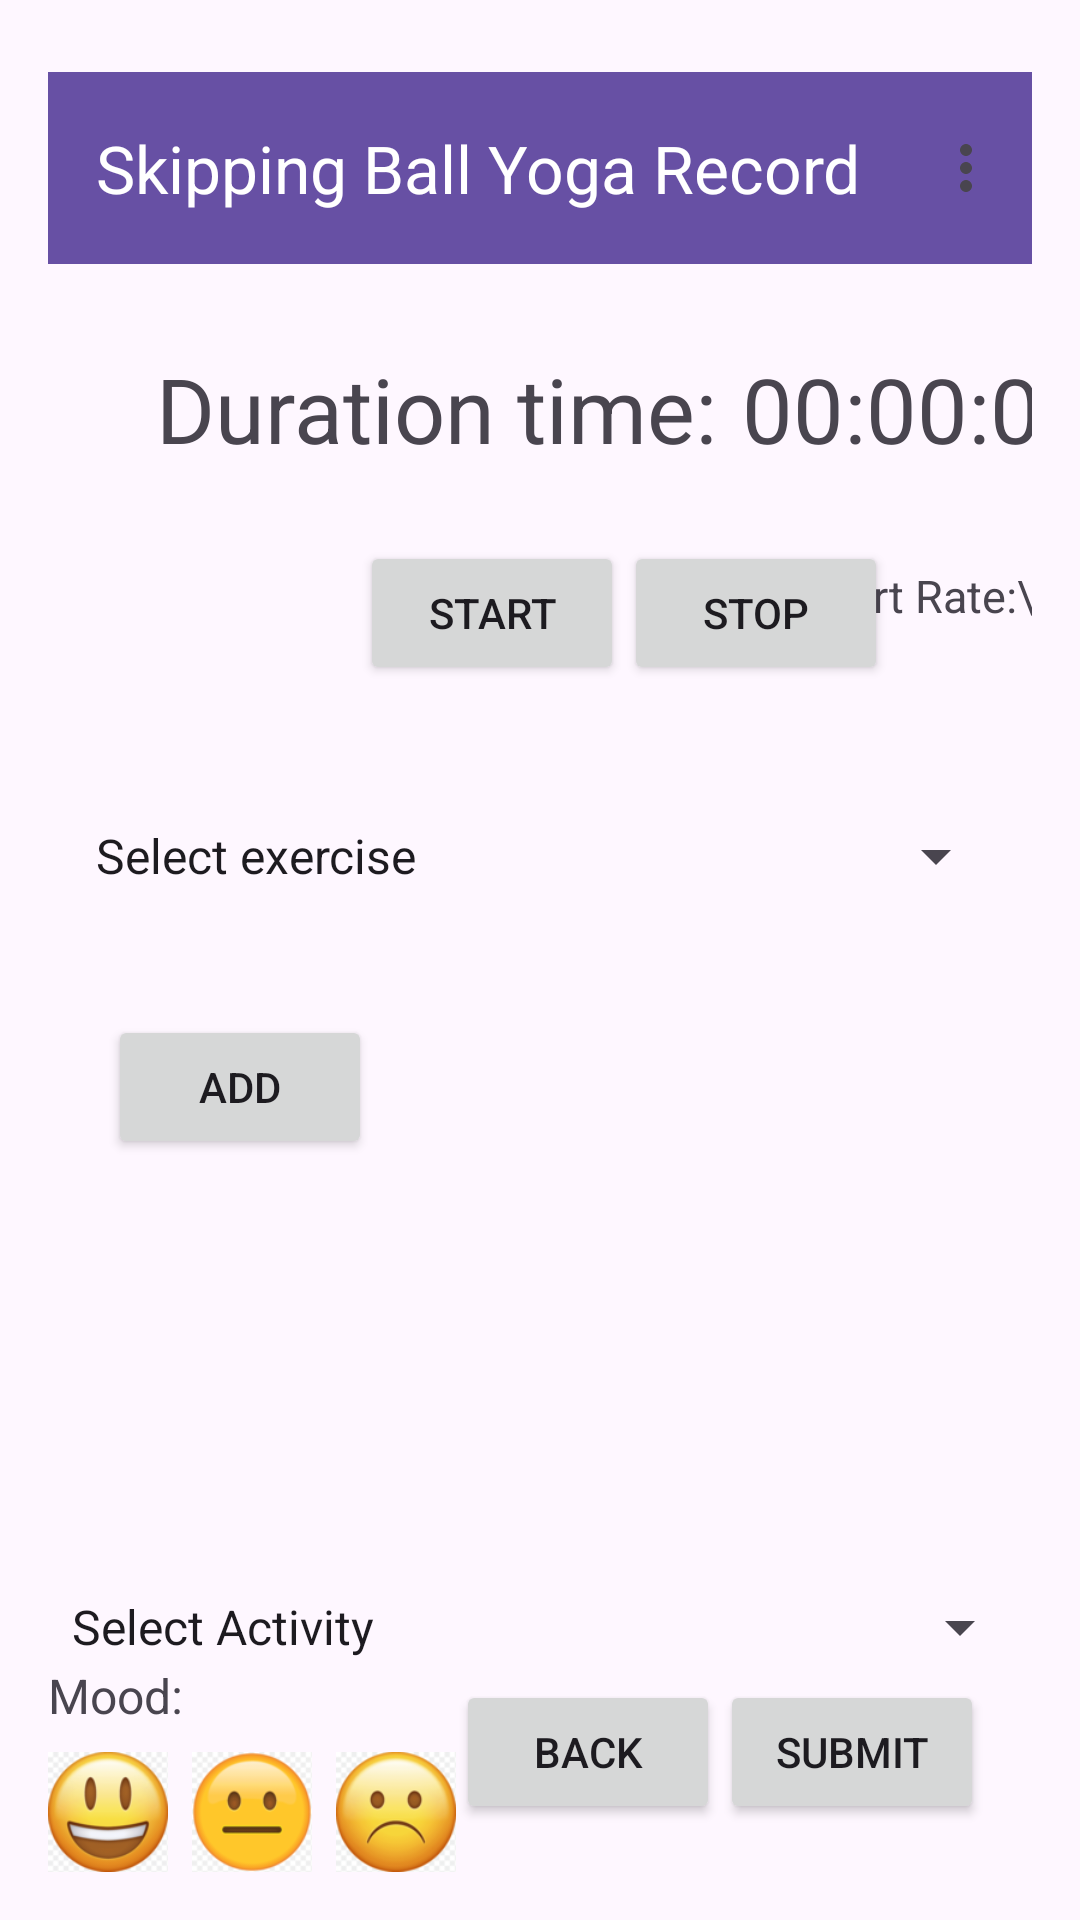

This screen was rendered from an Android layout file. Write that file and the resources it references.
<!-- AndroidManifest.xml: application theme Theme.HealthApp -->
<!-- res/layout/recordingskippingballyoga_screen.xml -->
<?xml version="1.0" encoding="utf-8"?>
<androidx.constraintlayout.widget.ConstraintLayout xmlns:android="http://schemas.android.com/apk/res/android"
    xmlns:app="http://schemas.android.com/apk/res-auto"
    android:layout_width="match_parent"
    android:layout_height="match_parent"
    xmlns:tools="http://schemas.android.com/tools"
    android:padding="@dimen/margin_medium">

    
    <androidx.appcompat.widget.Toolbar
        android:id="@+id/toolbar_menu"
        android:layout_width="0dp"
        android:layout_height="?attr/actionBarSize"
        android:layout_marginTop="8dp"
        android:background="?attr/colorPrimary"
        app:layout_constraintEnd_toEndOf="parent"
        app:layout_constraintStart_toStartOf="parent"
        app:layout_constraintTop_toTopOf="parent"
        app:menu="@menu/toolbar_menu"
        app:title="Skipping Ball Yoga Record"
        app:titleTextColor="@android:color/white" />

    

    <TextView
        android:id="@+id/heart_rate_text"
        android:layout_width="wrap_content"
        android:layout_height="wrap_content"
        android:layout_marginTop="32dp"
        android:text="Heart Rate:\n -- BPM"
        android:textSize="15sp"
        app:layout_constraintEnd_toEndOf="parent"
        app:layout_constraintHorizontal_bias="0.36"
        app:layout_constraintStart_toEndOf="@+id/stop_button"
        app:layout_constraintTop_toBottomOf="@id/timer_text" />

    <TextView
        android:id="@+id/duration_label"
        android:layout_width="wrap_content"
        android:layout_height="wrap_content"
        android:layout_marginStart="36dp"
        android:layout_marginTop="100dp"
        android:text="Duration time:"
        android:textSize="30sp"
        app:layout_constraintStart_toStartOf="parent"
        app:layout_constraintTop_toTopOf="parent" />

    <TextView
        android:id="@+id/timer_text"
        android:layout_width="wrap_content"
        android:layout_height="wrap_content"
        android:layout_marginStart="@dimen/margin_small"
        android:text="00:00:00"
        android:textSize="30sp"
        app:layout_constraintStart_toEndOf="@id/duration_label"
        app:layout_constraintTop_toTopOf="@id/duration_label" />

    <Button
        android:id="@+id/start_button"
        android:layout_width="wrap_content"
        android:layout_height="@dimen/button_height"
        android:layout_marginStart="104dp"
        android:layout_marginTop="24dp"
        android:text="Start"
        app:layout_constraintStart_toStartOf="parent"
        app:layout_constraintTop_toBottomOf="@id/duration_label" />

    <Button
        android:id="@+id/stop_button"
        android:layout_width="wrap_content"
        android:layout_height="@dimen/button_height"
        android:layout_marginTop="24dp"
        android:text="Stop"
        app:layout_constraintStart_toEndOf="@id/start_button"
        app:layout_constraintTop_toBottomOf="@id/duration_label" />

    
    <LinearLayout
        android:id="@+id/workout_sets_container"
        android:layout_width="0dp"
        android:layout_height="wrap_content"
        android:orientation="vertical"
        app:layout_constraintTop_toBottomOf="@id/start_button"
        app:layout_constraintStart_toStartOf="parent"
        app:layout_constraintEnd_toEndOf="parent"
        android:layout_marginTop="24dp">

        
        <LinearLayout
            android:layout_width="match_parent"
            android:layout_height="wrap_content"
            android:orientation="horizontal"
            android:padding="8dp">

            <Spinner
                android:id="@+id/ball_type_spinner_0"
                android:layout_width="0dp"
                android:layout_height="50dp"
                android:layout_weight="1"
                android:entries="@array/workout_types"
                android:spinnerMode="dropdown" />

        </LinearLayout>

    </LinearLayout>

    

    
    <Button
        android:id="@+id/add_button"
        android:layout_width="wrap_content"
        android:layout_height="@dimen/button_height"
        android:layout_marginStart="20dp"
        android:layout_marginTop="20dp"
        android:text="Add"
        app:layout_constraintStart_toStartOf="parent"
        app:layout_constraintTop_toBottomOf="@id/workout_sets_container" />
    <Spinner
        android:id="@+id/sp_activity_type"
        android:layout_width="match_parent"
        android:layout_height="wrap_content"
        android:entries="@array/activity_types"
        android:prompt="@string/select_activity_prompt"
        app:layout_constraintBottom_toTopOf="@+id/mood_label"
        tools:layout_editor_absoluteX="16dp" />

    <TextView
        android:id="@+id/mood_label"
        android:layout_width="wrap_content"
        android:layout_height="wrap_content"
        android:text="Mood:"
        android:textSize="@dimen/text_size_normal"
        app:layout_constraintBottom_toTopOf="@id/mood_happy"
        app:layout_constraintStart_toStartOf="parent"
        android:layout_marginBottom="8dp" />

    <ImageView
        android:id="@+id/mood_happy"
        android:layout_width="40dp"
        android:layout_height="40dp"
        android:src="@drawable/happy_icon"
        app:layout_constraintBottom_toBottomOf="parent"
        app:layout_constraintStart_toStartOf="parent" />

    <ImageView
        android:id="@+id/mood_neutral"
        android:layout_width="40dp"
        android:layout_height="40dp"
        android:src="@drawable/neutral_icon"
        app:layout_constraintBottom_toBottomOf="@id/mood_happy"
        app:layout_constraintStart_toEndOf="@id/mood_happy"
        android:layout_marginStart="8dp" />

    <ImageView
        android:id="@+id/mood_sad"
        android:layout_width="40dp"
        android:layout_height="40dp"
        android:src="@drawable/bad_icon"
        app:layout_constraintBottom_toBottomOf="@id/mood_happy"
        app:layout_constraintStart_toEndOf="@id/mood_neutral"
        android:layout_marginStart="8dp" />

    
    <Button
        android:id="@+id/back_button"
        android:layout_width="wrap_content"
        android:layout_height="@dimen/button_height"
        android:layout_marginBottom="@dimen/margin_medium"
        android:text="Back"
        app:layout_constraintBottom_toBottomOf="parent"
        app:layout_constraintEnd_toStartOf="@id/submit_button" />

    <Button
        android:id="@+id/submit_button"
        android:layout_width="wrap_content"
        android:layout_height="@dimen/button_height"
        android:text="Submit"
        app:layout_constraintBottom_toBottomOf="parent"
        app:layout_constraintEnd_toEndOf="parent"
        android:layout_marginBottom="@dimen/margin_medium"
        android:layout_marginEnd="@dimen/margin_medium" />

</androidx.constraintlayout.widget.ConstraintLayout>
<!-- resources referenced by this layout -->
<resources>
  <string-array name="activity_types">
          <item>Select Activity</item>
          <item>Workout</item>
          <item>Rehabilitation</item>
          <item>Cycling</item>
          <item>Swimming</item>
          <item>KeepFit</item>
          <item>Gym</item>
          <item>Entertainment</item>
          <item>Skipping</item>
          <item>Sprint</item>
          <item>Running</item>
          <item>Ball</item>
          <item>Climbing</item>
          <item>Yoga</item>
          <item>Weightlifting</item>
      </string-array>
  <string-array name="workout_types">
          <item>Select exercise</item>
          <item>Sit-up</item>
          <item>Push-up</item>
          <item>High bar</item>
          <item>Parallel bar</item>
          <item>Pull-up</item>
      </string-array>
  <dimen name="button_height">48dp</dimen>
  <dimen name="margin_medium">16dp</dimen>
  <dimen name="margin_small">8dp</dimen>
  <dimen name="text_size_normal">16sp</dimen>
  <!-- drawable bad_icon: png bitmap (drawable, 12508 bytes) -->
  <!-- drawable happy_icon: png bitmap (drawable, 13777 bytes) -->
  <!-- drawable neutral_icon: png bitmap (drawable, 8230 bytes) -->
  <string name="select_activity_prompt">Choose the activity type</string>
  <style name="Theme.HealthApp" parent="Base.Theme.HealthApp" />
  <style name="Base.Theme.HealthApp" parent="Theme.Material3.DayNight.NoActionBar">
          
          
      </style>
</resources>
